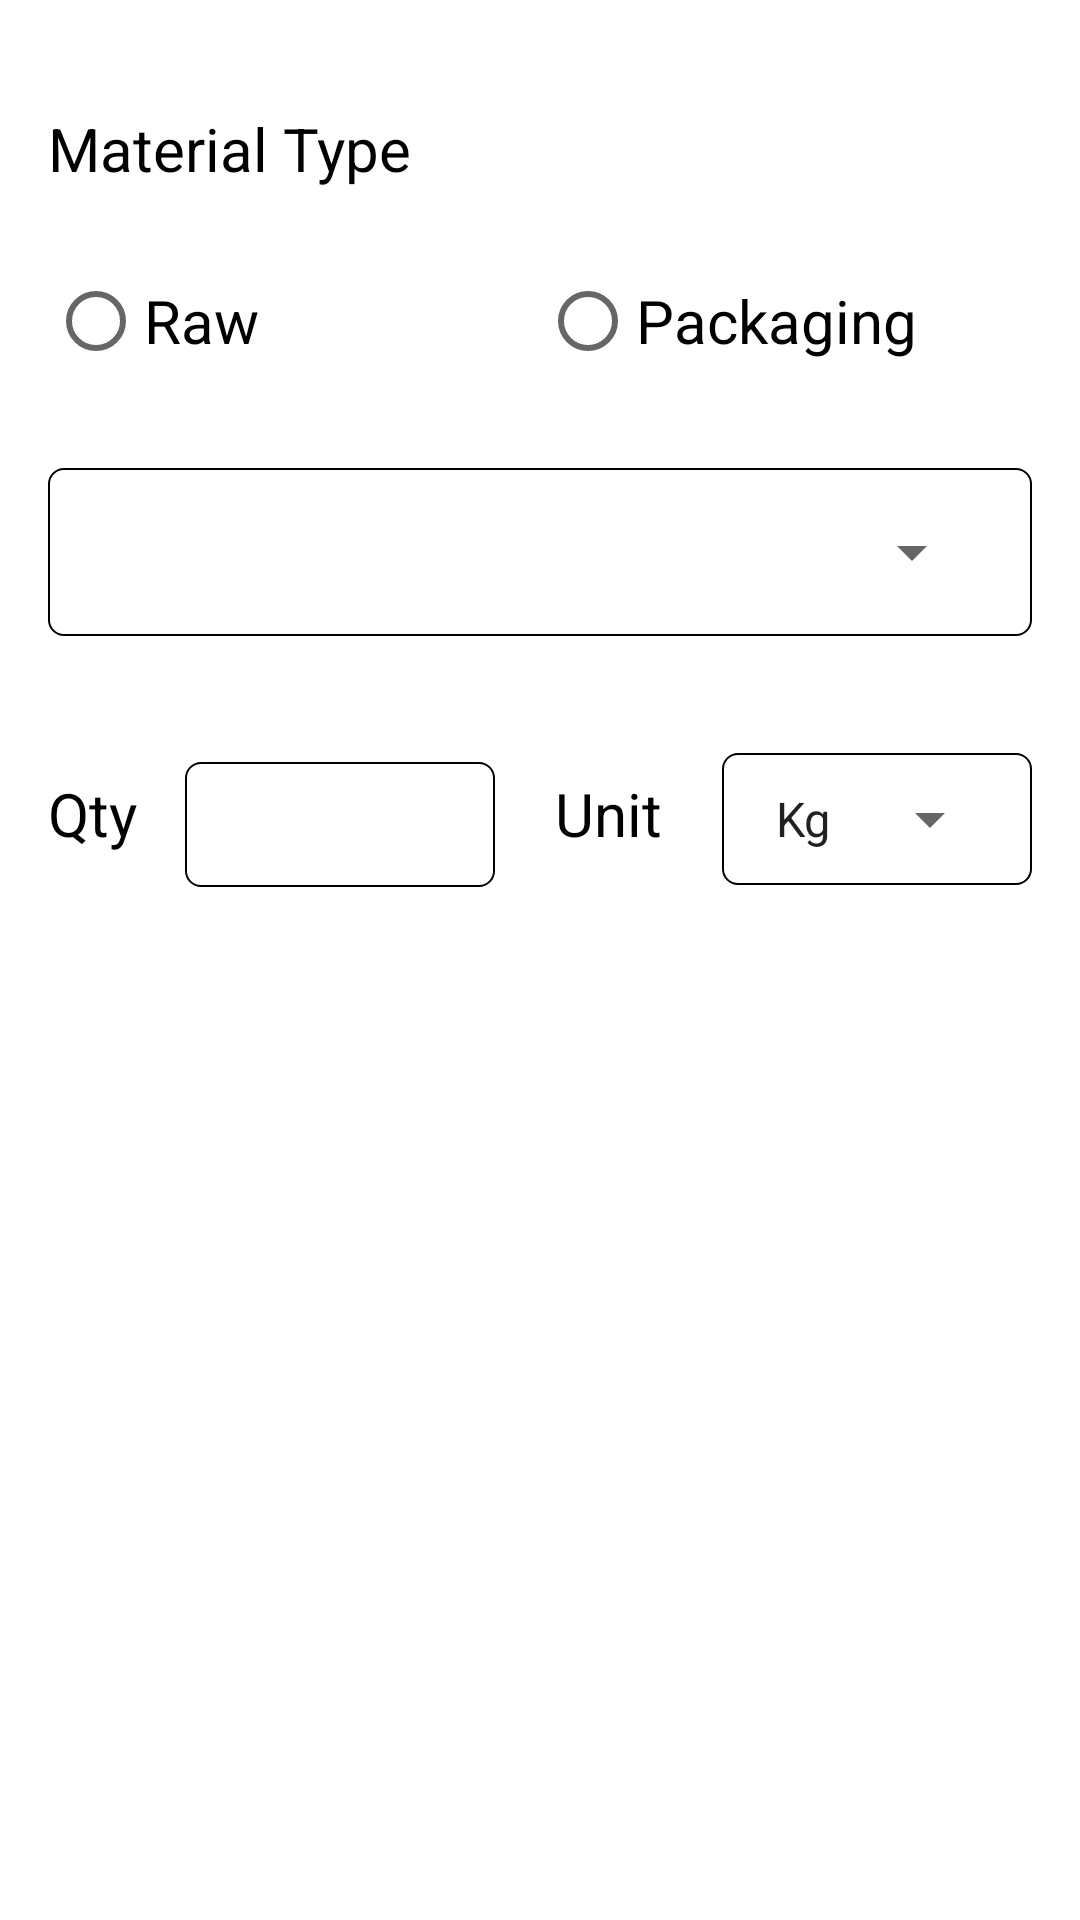

The Android layout XML behind this screen, and the referenced resources:
<!-- AndroidManifest.xml: application theme Theme.TraceWizs -->
<!-- res/layout/fragment_material_type.xml -->
<?xml version="1.0" encoding="utf-8"?>
<FrameLayout xmlns:android="http://schemas.android.com/apk/res/android"
    xmlns:tools="http://schemas.android.com/tools"
    android:layout_width="match_parent"
    android:layout_height="match_parent"
    tools:context=".fragment.MaterialTypeFragment">

    <LinearLayout
        android:layout_width="match_parent"
        android:layout_height="match_parent"
        android:layout_margin="@dimen/m_16"
        android:orientation="vertical">

        <TextView
            android:layout_width="match_parent"
            android:layout_height="wrap_content"
            android:layout_marginTop="@dimen/m_20"
            android:layout_marginBottom="@dimen/m_10"
            android:text="@string/lbl_material_type"
            android:textColor="@color/black"
            android:textSize="@dimen/s_20" />

        <LinearLayout
            android:layout_width="match_parent"
            android:layout_height="wrap_content"
            android:layout_marginTop="@dimen/m_10"
            android:layout_marginBottom="@dimen/m_10"
            android:gravity="center">

            <RadioGroup
                android:id="@+id/radioGroup"
                android:layout_width="fill_parent"
                android:layout_height="wrap_content"
                android:orientation="horizontal"
                android:weightSum="1"
                android:layout_gravity="center">

                <RadioButton
                    android:id="@+id/rb_raw"
                    android:layout_width="0dp"
                    android:layout_height="wrap_content"
                    android:layout_weight="0.5"
                    android:checked="false"
                    android:text="@string/lbl_raw"
                    android:textSize="@dimen/s_20"
                    android:drawablePadding="@dimen/m_10"/>

                <RadioButton
                    android:id="@+id/rb_package"
                    android:layout_width="0dp"
                    android:layout_height="wrap_content"
                    android:layout_weight="0.5"
                    android:checked="false"
                    android:text="@string/lbl_packaging"
                    android:textSize="@dimen/s_20" />
            </RadioGroup>
        </LinearLayout>

        <RelativeLayout
            android:layout_width="match_parent"
            android:layout_height="wrap_content"
            android:layout_marginTop="15dp"
            android:background="@drawable/bg_transparent"
            android:padding="@dimen/m_16">

            <Spinner
                android:id="@+id/spn_material"
                android:layout_width="match_parent"
                android:layout_height="wrap_content"
                android:textSize="16sp" />

          
        </RelativeLayout>

        <LinearLayout
            android:layout_width="match_parent"
            android:layout_height="wrap_content"
            android:layout_marginTop="@dimen/m_30"
            android:orientation="horizontal"
            android:paddingBottom="@dimen/m_30">

            <TextView
                android:layout_width="wrap_content"
                android:layout_height="wrap_content"
                android:text="@string/lbl_qty"
                android:textColor="@color/black"
                android:textSize="@dimen/s_20"
                android:layout_marginTop="@dimen/m_10"/>

            <EditText
                android:id="@+id/edt_qty"
                android:layout_width="0dp"
                android:layout_height="wrap_content"
                android:layout_marginLeft="@dimen/m_16"
                android:layout_marginTop="@dimen/m_12"
                android:layout_weight="1"
                android:background="@drawable/bg_transparent"
                android:inputType="number"
                android:padding="@dimen/m_10"></EditText>

            <TextView
                android:layout_width="wrap_content"
                android:layout_height="wrap_content"
                android:layout_marginLeft="@dimen/s_20"
                android:text="@string/lbl_unit"
                android:textColor="@color/black"
                android:textSize="@dimen/s_20"
                android:layout_marginTop="@dimen/m_10"/>

            <RelativeLayout
                android:layout_width="0dp"
                android:layout_height="wrap_content"
                android:layout_marginStart="@dimen/s_20"
                android:layout_weight="1"
                android:background="@drawable/bg_transparent"
                android:padding="@dimen/m_10">

                <Spinner
                    android:id="@+id/spn_unit"
                    android:layout_width="match_parent"
                    android:layout_height="wrap_content"
                    android:entries="@array/unit_array"
                    android:textSize="16sp" />

              
            </RelativeLayout>

        </LinearLayout>

        <RelativeLayout
            android:layout_width="match_parent"
            android:layout_height="wrap_content"
            android:layout_marginTop="@dimen/m_20">

            <ImageButton
                android:id="@+id/btn_next"
                android:layout_width="150dp"
                android:layout_height="wrap_content"
                android:layout_marginTop="@dimen/m_30"
                android:background="@drawable/round_corner_button"
                android:padding="@dimen/m_16"
                android:src="@drawable/ic_baseline_arrow_forward_24"
                android:textColor="@color/white"
                android:textStyle="bold"
                android:layout_alignParentEnd="true"/>
        </RelativeLayout>
    </LinearLayout>
</FrameLayout>
<!-- resources referenced by this layout -->
<resources>
  <string-array name="unit_array">
          <item>Kg</item>
          <item>Ltr</item>
      </string-array>
  <color name="black">#FF000000</color>
  <color name="white">#FFFFFFFF</color>
  <dimen name="m_10">10dp</dimen>
  <dimen name="m_12">12dp</dimen>
  <dimen name="m_16">16dp</dimen>
  <dimen name="m_20">20dp</dimen>
  <dimen name="m_30">30dp</dimen>
  <dimen name="s_20">20sp</dimen>
  <!-- drawable bg_transparent (drawable) -->
  <?xml version="1.0" encoding="utf-8"?>
  <shape xmlns:android="http://schemas.android.com/apk/res/android"
      android:shape="rectangle"
      android:padding="5dp">
  
      <solid android:color="@android:color/transparent" />
      <stroke android:color="@color/black"
          android:width="0.8dp"/>
      <corners
          android:radius="@dimen/m_5" />
  </shape>
  <string name="lbl_material_type">Material Type</string>
  <string name="lbl_packaging">Packaging</string>
  <string name="lbl_qty">Qty</string>
  <string name="lbl_raw">Raw</string>
  <string name="lbl_unit">Unit</string>
  <style name="Theme.TraceWizs" parent="Theme.MaterialComponents.DayNight.NoActionBar">
          
          <item name="colorPrimary">@color/colorPrimary</item>
          <item name="colorPrimaryVariant">@color/colorPrimary</item>
          
          <item name="colorOnPrimary">@color/white</item>
          
          <item name="colorSecondary">@color/colorAccent</item>
          <item name="colorSecondaryVariant">@color/teal_700</item>
          <item name="colorOnSecondary">@color/black</item>
          
          <item name="android:statusBarColor" tools:targetApi="l">?attr/colorPrimaryVariant</item>
          <item name="android:textSize">@dimen/s_16</item>
          <item name="actionMenuTextColor">@color/white</item>
          
      </style>
  <dimen name="m_5">5dp</dimen>
  <color name="colorPrimary">#1A5C91</color>
  <color name="colorAccent">#272929</color>
  <color name="teal_700">#FF018786</color>
  <dimen name="s_16">16sp</dimen>
</resources>
